Photos from the image-classification dataset "hsv_dataset" in the GitHub repository mizanulridhoaohana/klasifikasi_buah. Its 3 classes are: manggis, pisang, rambutan.

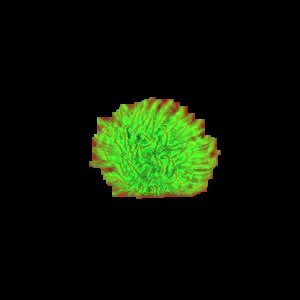
Label: rambutan

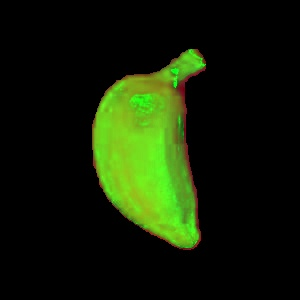
Label: pisang

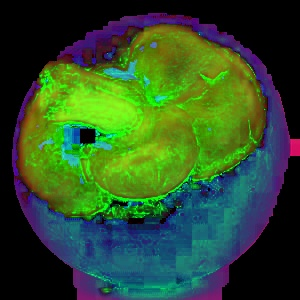
Label: manggis

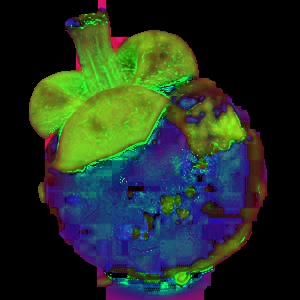
Label: manggis

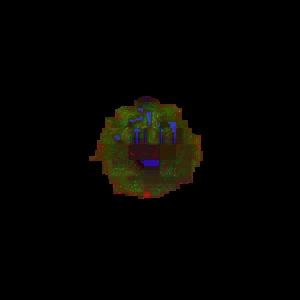
Label: rambutan

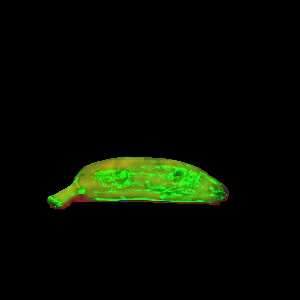
Label: pisang
